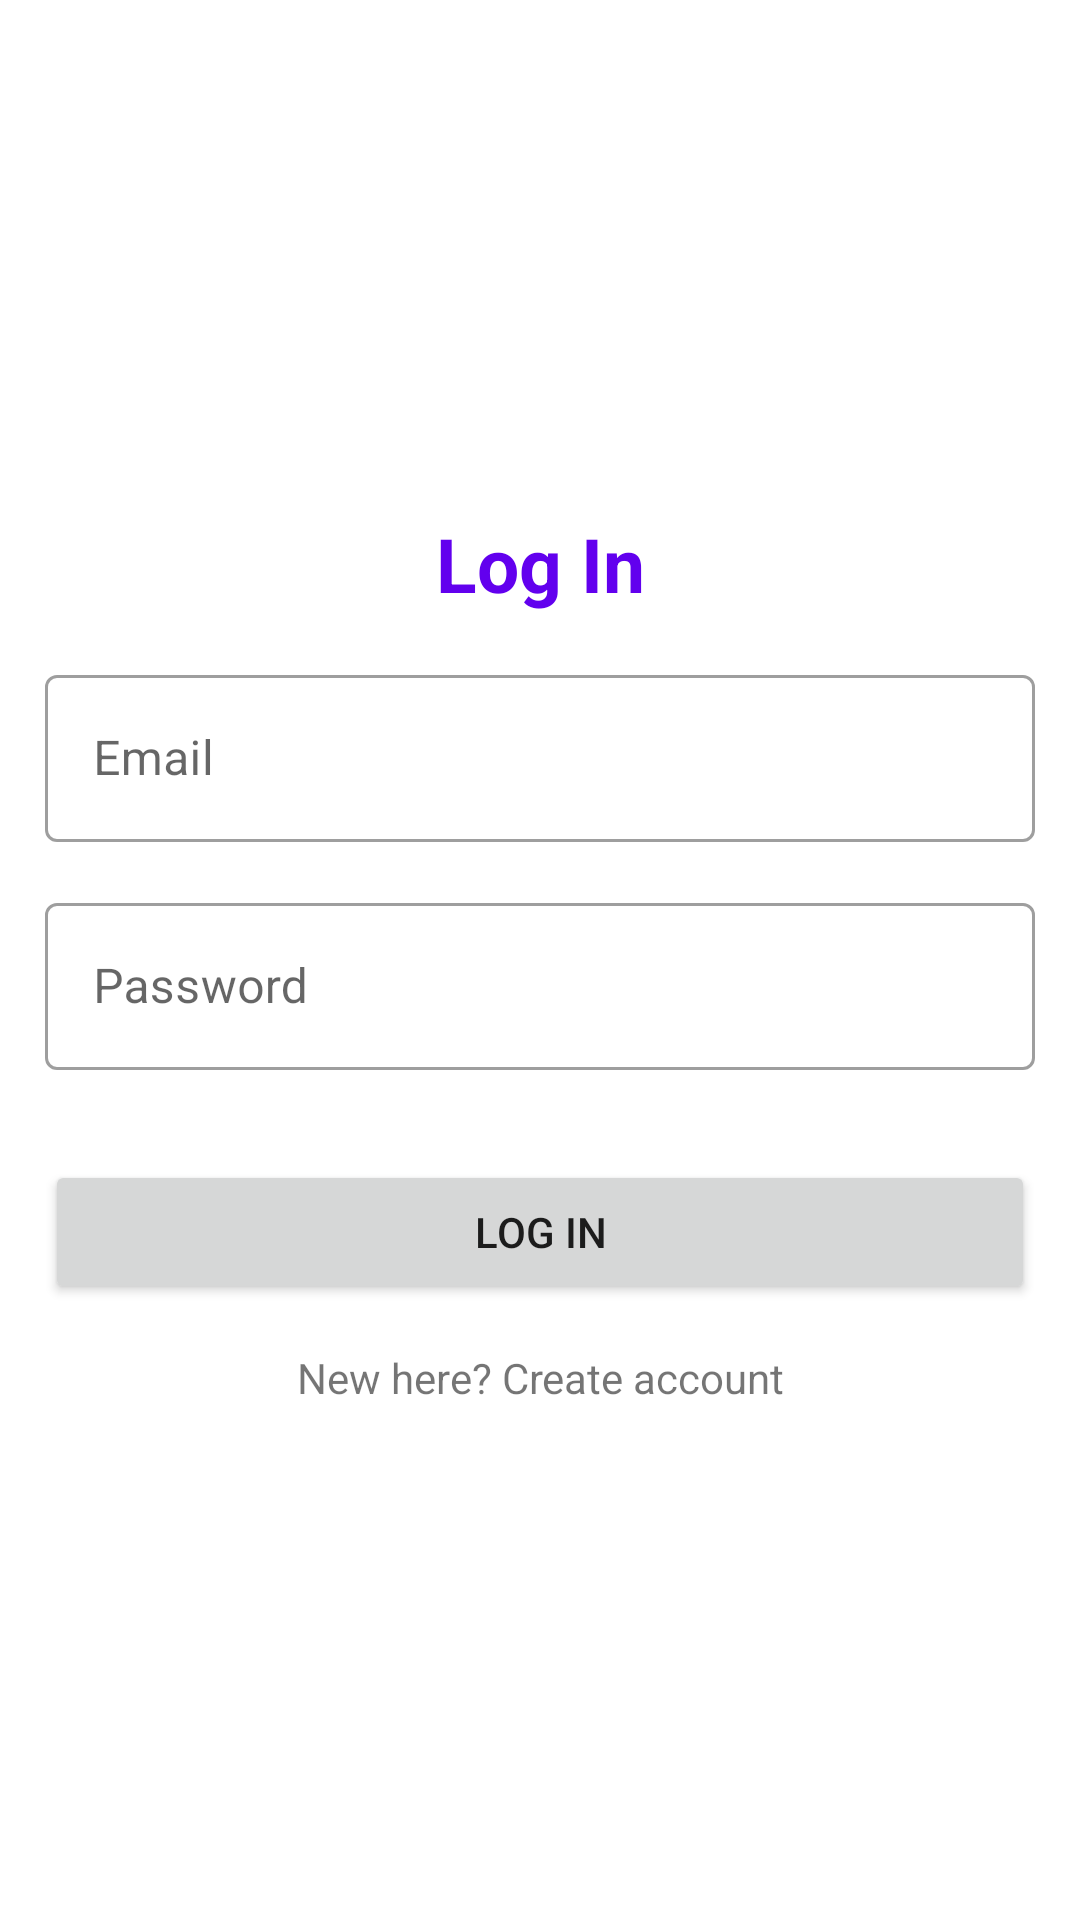

Write the Android layout XML for this screen, with the resource values it uses.
<!-- AndroidManifest.xml: application theme Theme.CryptoCTF -->
<!-- res/layout/login_acrivity.xml -->
<?xml version="1.0" encoding="utf-8"?>
<LinearLayout xmlns:android="http://schemas.android.com/apk/res/android"
    android:orientation="vertical"
    android:layout_width="match_parent"
    android:gravity="center"
    android:layout_height="match_parent"
    android:id="@+id/signin_layout">

    <TextView
        android:layout_width="match_parent"
        android:layout_height="wrap_content"
        android:text="Log In"
        android:gravity="center"
        android:textSize="25dp"
        android:textStyle="bold"
        android:textColor="?attr/colorPrimary"/>

    <com.google.android.material.textfield.TextInputLayout
        android:layout_width="match_parent"
        android:layout_height="wrap_content"
        style="@style/Widget.MaterialComponents.TextInputLayout.OutlinedBox"
        android:layout_margin="15dp">

        <EditText
            android:id="@+id/email"
            android:layout_width="match_parent"
            android:layout_height="wrap_content"
            android:inputType="textEmailAddress"
            android:hint="Email"/>

    </com.google.android.material.textfield.TextInputLayout>

    <com.google.android.material.textfield.TextInputLayout
        android:layout_width="match_parent"
        android:layout_height="wrap_content"
        style="@style/Widget.MaterialComponents.TextInputLayout.OutlinedBox"
        android:layout_marginBottom="15dp"
        android:layout_marginHorizontal="15dp">

        <EditText
            android:id="@+id/password"
            android:layout_width="match_parent"
            android:layout_height="wrap_content"
            android:inputType="textPassword"
            android:hint="Password"/>

    </com.google.android.material.textfield.TextInputLayout>

    <Button
        android:id="@+id/login_button"
        android:layout_width="match_parent"
        android:layout_height="wrap_content"
        android:text="Log In"
        android:layout_margin="15dp"/>

    <TextView
        android:id="@+id/signin"
        android:layout_width="match_parent"
        android:layout_height="wrap_content"
        android:text="New here? Create account"
        android:gravity="center"/>

</LinearLayout>
<!-- resources referenced by this layout -->
<resources>
  <style name="Theme.CryptoCTF" parent="Theme.MaterialComponents.DayNight.DarkActionBar">
          
          <item name="colorPrimary">@color/purple_500</item>
          <item name="colorPrimaryVariant">@color/purple_700</item>
          <item name="colorOnPrimary">@color/white</item>
          
          <item name="colorSecondary">@color/teal_200</item>
          <item name="colorSecondaryVariant">@color/teal_700</item>
          <item name="colorOnSecondary">@color/black</item>
          
          <item name="android:statusBarColor" tools:targetApi="l">?attr/colorPrimaryVariant</item>
          
      </style>
  <color name="purple_500">#FF6200EE</color>
  <color name="purple_700">#FF3700B3</color>
  <color name="white">#FFFFFFFF</color>
  <color name="teal_200">#FF03DAC5</color>
  <color name="teal_700">#FF018786</color>
  <color name="black">#FF000000</color>
</resources>
